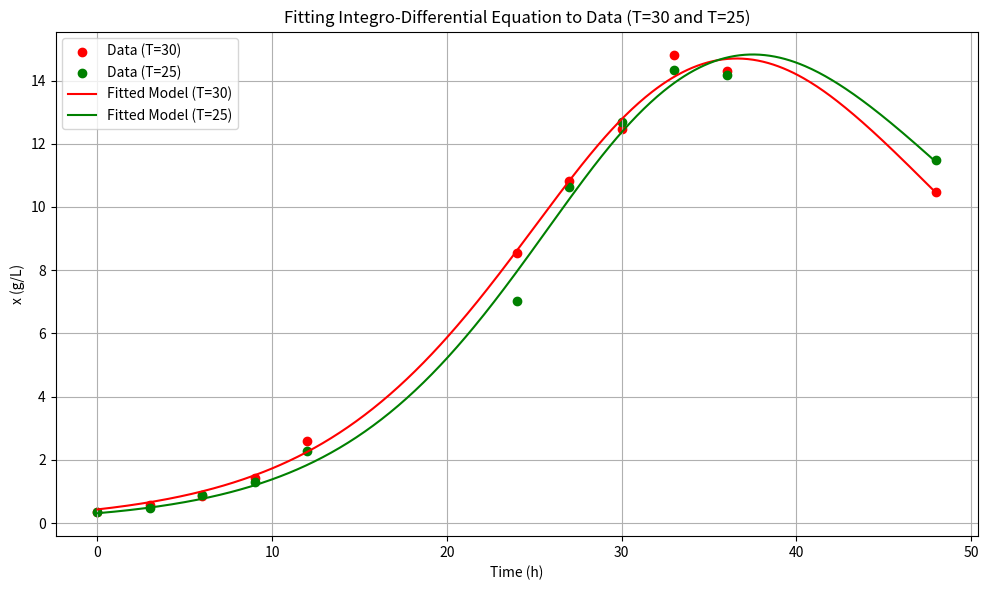
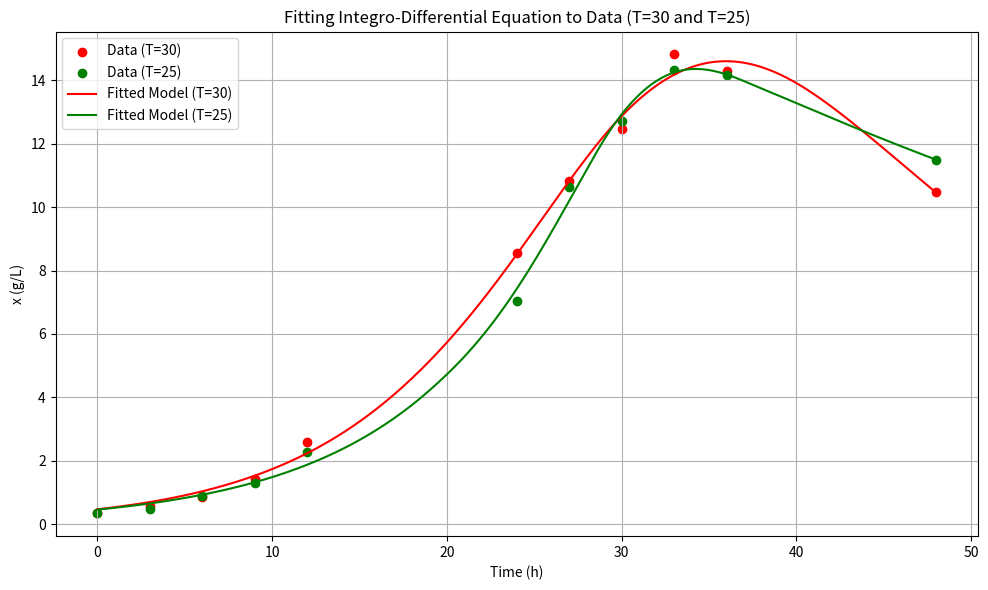
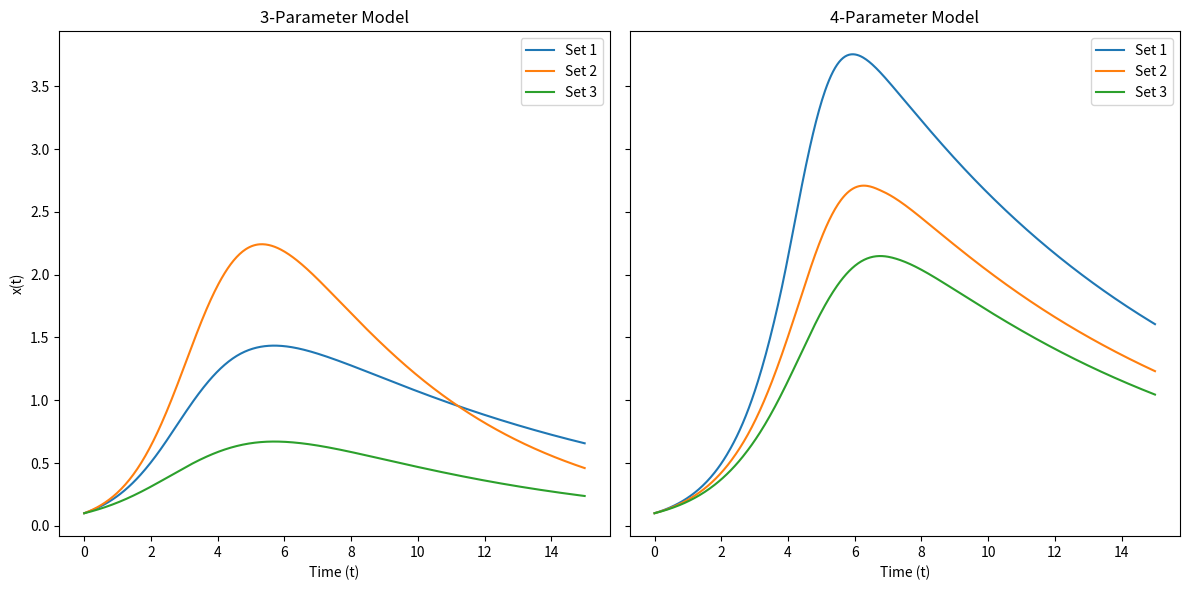

These figures' Python source, in order:
# -*- coding: utf-8 -*-
"""Untitled41.ipynb

Automatically generated by Colab.

Original file is located at
    https://colab.research.google.com/<link-removed>
"""

import numpy as np
import matplotlib.pyplot as plt
from scipy.integrate import solve_ivp
from scipy.optimize import curve_fit

# Define the integro-differential equation model
def integro_differential_model(t, y, a, b, m):
    x = y[0]  # Current value of x
    integral = y[1]  # Current value of the integral
    dx_dt = a * x * np.exp(-b * integral) - m * x
    dintegral_dt = x  # The derivative of the integral is simply x
    return [dx_dt, dintegral_dt]

# Define a function to solve the integro-differential equation
def solve_model(t_eval, a, b, m, x0, integral0):
    t_span = (t_eval[0], t_eval[-1])
    y0 = [x0, integral0]  # Initial conditions: [x, integral]

    sol = solve_ivp(
        lambda t, y: integro_differential_model(t, y, a, b, m),
        t_span,
        y0,
        t_eval=t_eval,
        method='RK45'
    )
    return sol.y[0]  # Return only the population (x)

# Data for T=30
data_time_30 = np.array([0, 3, 6, 9, 12, 24, 27, 30, 33, 36, 48])
data_x_30 = np.array([0.36, 0.59, 0.85, 1.44, 2.60, 8.54, 10.82, 12.46, 14.81, 14.29, 10.47])

# Data for T=25
data_time_25 = np.array([0, 3, 6, 9, 12, 24, 27, 30, 33, 36, 48])
data_x_25 = np.array([0.35, 0.47, 0.88, 1.30, 2.29, 7.03, 10.62, 12.70, 14.33, 14.17, 11.49])

# Define a function for curve fitting
def fit_model(t, a, b, m, x0):
    return solve_model(t, a, b, m, x0=x0, integral0=0.0)

# Fit the model to T=30 data
popt_30, pcov_30 = curve_fit(
    lambda t, a, b, m, x0: fit_model(t, a, b, m, x0),
    data_time_30,
    data_x_30,
    p0=[0.4, 0.02, 0.01, 0.36],  # Initial guess for a, b, m, x0
    bounds=(0, [2, 1, 1, 1])  # Bounds for a, b, m, x0
)

# Fit the model to T=25 data
popt_25, pcov_25 = curve_fit(
    lambda t, a, b, m, x0: fit_model(t, a, b, m, x0),
    data_time_25,
    data_x_25,
    p0=[0.4, 0.02, 0.01, 0.35],  # Initial guess for a, b, m, x0
    bounds=(0, [2, 1, 1, 1])  # Bounds for a, b, m, x0
)

# Extract fitted parameters for T=30 and T=25
a_fit_30, b_fit_30, m_fit_30, x0_fit_30 = popt_30
a_fit_25, b_fit_25, m_fit_25, x0_fit_25 = popt_25

# Solve the model with fitted parameters
t_fine = np.linspace(0, 48, 500)
x_fit_30 = solve_model(t_fine, a_fit_30, b_fit_30, m_fit_30, x0=x0_fit_30, integral0=0.0)
x_fit_25 = solve_model(t_fine, a_fit_25, b_fit_25, m_fit_25, x0=x0_fit_25, integral0=0.0)

# Plot the results
plt.figure(figsize=(10, 6))

# Plot the original data for T=30
plt.scatter(data_time_30, data_x_30, label='Data (T=30)', color='red')

# Plot the original data for T=25
plt.scatter(data_time_25, data_x_25, label='Data (T=25)', color='green')

# Plot the fitted model for T=30
plt.plot(t_fine, x_fit_30, label='Fitted Model (T=30)', color='red')

# Plot the fitted model for T=25
plt.plot(t_fine, x_fit_25, label='Fitted Model (T=25)', color='green')

# Add labels and title
plt.xlabel('Time (h)')
plt.ylabel('x (g/L)')
plt.title('Fitting Integro-Differential Equation to Data (T=30 and T=25)')
plt.legend()
plt.grid()

# Show the plot
plt.tight_layout()
plt.show()

# Print fitted parameters
print(f"Fitted parameters for T=30: a = {a_fit_30:.4f}, b = {b_fit_30:.4f}, m = {m_fit_30:.4f}, x0 = {x0_fit_30:.4f}")
print(f"Fitted parameters for T=25: a = {a_fit_25:.4f}, b = {b_fit_25:.4f}, m = {m_fit_25:.4f}, x0 = {x0_fit_25:.4f}")

import numpy as np
import matplotlib.pyplot as plt
from scipy.integrate import solve_ivp
from scipy.optimize import curve_fit

# Define the integro-differential equation model
def integro_differential_model(t, y, a, b, c, m):
    x = y[0]  # Current value of x
    integral = y[1]  # Current value of the integral
    dx_dt = a * x * 1 / (1 + c * np.exp(b * integral)) - m * x
    dintegral_dt = x  # The derivative of the integral is simply x
    return [dx_dt, dintegral_dt]

# Define a function to solve the integro-differential equation
def solve_model(t_eval, a, b, c, m, x0, integral0):
    t_span = (t_eval[0], t_eval[-1])
    y0 = [x0, integral0]  # Initial conditions: [x, integral]

    sol = solve_ivp(
        lambda t, y: integro_differential_model(t, y, a, b, c, m),
        t_span,
        y0,
        t_eval=t_eval,
        method='RK45'
    )
    return sol.y[0]  # Return only the population (x)

# Data for T=30
data_time_30 = np.array([0, 3, 6, 9, 12, 24, 27, 30, 33, 36, 48])
data_x_30 = np.array([0.36, 0.59, 0.85, 1.44, 2.60, 8.54, 10.82, 12.46, 14.81, 14.29, 10.47])

# Data for T=25
data_time_25 = np.array([0, 3, 6, 9, 12, 24, 27, 30, 33, 36, 48])
data_x_25 = np.array([0.35, 0.47, 0.88, 1.30, 2.29, 7.03, 10.62, 12.70, 14.33, 14.17, 11.49])

# Define a function for curve fitting
def fit_model(t, a, b, c, m, x0):
    return solve_model(t, a, b, c, m, x0=x0, integral0=0.0)

# Fit the model to T=30 data
popt_30, pcov_30 = curve_fit(
    lambda t, a, b, c, m, x0: fit_model(t, a, b, c, m, x0),
    data_time_30,
    data_x_30,
    p0=[0.4, 0.02, 0.5, 0.01, 0.36],  # Initial guess for a, b, c, m, x0
    bounds=(0, [1, 1, 2, 1, 1])  # Bounds for a, b, c, m, x0
)

# Fit the model to T=25 data
popt_25, pcov_25 = curve_fit(
    lambda t, a, b, c, m, x0: fit_model(t, a, b, c, m, x0),
    data_time_25,
    data_x_25,
    p0=[0.4, 0.02, 0.5, 0.01, 0.35],  # Initial guess for a, b, c, m, x0
    bounds=(0, [2, 1, 2, 1, 1])  # Bounds for a, b, c, m, x0
)

# Extract fitted parameters for T=30 and T=25
a_fit_30, b_fit_30, c_fit_30, m_fit_30, x0_fit_30 = popt_30
a_fit_25, b_fit_25, c_fit_25, m_fit_25, x0_fit_25 = popt_25

# Solve the model with fitted parameters
t_fine = np.linspace(0, 48, 500)
x_fit_30 = solve_model(t_fine, a_fit_30, b_fit_30, c_fit_30, m_fit_30, x0=x0_fit_30, integral0=0.0)
x_fit_25 = solve_model(t_fine, a_fit_25, b_fit_25, c_fit_25, m_fit_25, x0=x0_fit_25, integral0=0.0)

# Plot the results
plt.figure(figsize=(10, 6))

# Plot the original data for T=30
plt.scatter(data_time_30, data_x_30, label='Data (T=30)', color='red')

# Plot the original data for T=25
plt.scatter(data_time_25, data_x_25, label='Data (T=25)', color='green')

# Plot the fitted model for T=30
plt.plot(t_fine, x_fit_30, label='Fitted Model (T=30)', color='red')

# Plot the fitted model for T=25
plt.plot(t_fine, x_fit_25, label='Fitted Model (T=25)', color='green')

# Add labels and title
plt.xlabel('Time (h)')
plt.ylabel('x (g/L)')
plt.title('Fitting Integro-Differential Equation to Data (T=30 and T=25)')
plt.legend()
plt.grid()

# Show the plot
plt.tight_layout()
plt.show()

# Print fitted parameters
print(f"Fitted parameters for T=30: a = {a_fit_30:.4f}, b = {b_fit_30:.4f}, c = {c_fit_30:.4f}, m = {m_fit_30:.4f}, x0 = {x0_fit_30:.4f}")
print(f"Fitted parameters for T=25: a = {a_fit_25:.4f}, b = {b_fit_25:.4f}, c = {c_fit_25:.4f}, m = {m_fit_25:.4f}, x0 = {x0_fit_25:.4f}")

import numpy as np
import matplotlib.pyplot as plt
from scipy.integrate import solve_ivp

# Define the integro-differential equation models
def integro_differential_model_3_params(t, y, a, b, m):
    x = y[0]  # Current value of x
    integral = y[1]  # Current value of the integral
    dx_dt = a * x * np.exp(-b * integral) - m * x
    dintegral_dt = x  # The derivative of the integral is simply x
    return [dx_dt, dintegral_dt]

def integro_differential_model_4_params(t, y, a, b, c, m):
    x = y[0]  # Current value of x
    integral = y[1]  # Current value of the integral
    dx_dt = (
        a * x / (1 + c * np.exp(b * integral))
        - m * x
    )
    dintegral_dt = x  # The derivative of the integral is simply x
    return [dx_dt, dintegral_dt]

# Time span and initial conditions
t_span = (0, 15)
t_eval = np.linspace(*t_span, 500)
initial_conditions = [0.1, 0.0]  # Initial values for x and the integral

# Parameters for the models
params_3 = [(1.0, 0.5, 0.1), (1.2, 0.3, 0.2), (0.8, 0.7, 0.15)]  # (a, b, m)
params_4 = [
    (1.0, 0.5, 0.1, 0.1),
    (1.0, 0.5, 0.2, 0.1),
    (1.0, 0.5, 0.3, 0.1),
]  # (a, b, c, m)

# Solve the models
solutions_3 = [
    solve_ivp(
        integro_differential_model_3_params,
        t_span,
        initial_conditions,
        t_eval=t_eval,
        args=params,
    )
    for params in params_3
]

solutions_4 = [
    solve_ivp(
        integro_differential_model_4_params,
        t_span,
        initial_conditions,
        t_eval=t_eval,
        args=params,
    )
    for params in params_4
]

# Plot the results
fig, axes = plt.subplots(1, 2, figsize=(12, 6), sharey=True)

# Plot the 3-parameter model
for i, sol in enumerate(solutions_3):
    axes[0].plot(sol.t, sol.y[0], label=f"Set {i+1}")
axes[0].set_title("3-Parameter Model")
axes[0].set_xlabel("Time (t)")
axes[0].set_ylabel("x(t)")
axes[0].legend()

# Plot the 4-parameter model
for i, sol in enumerate(solutions_4):
    axes[1].plot(sol.t, sol.y[0], label=f"Set {i+1}")
axes[1].set_title("4-Parameter Model")
axes[1].set_xlabel("Time (t)")
axes[1].legend()

plt.tight_layout()
plt.show()